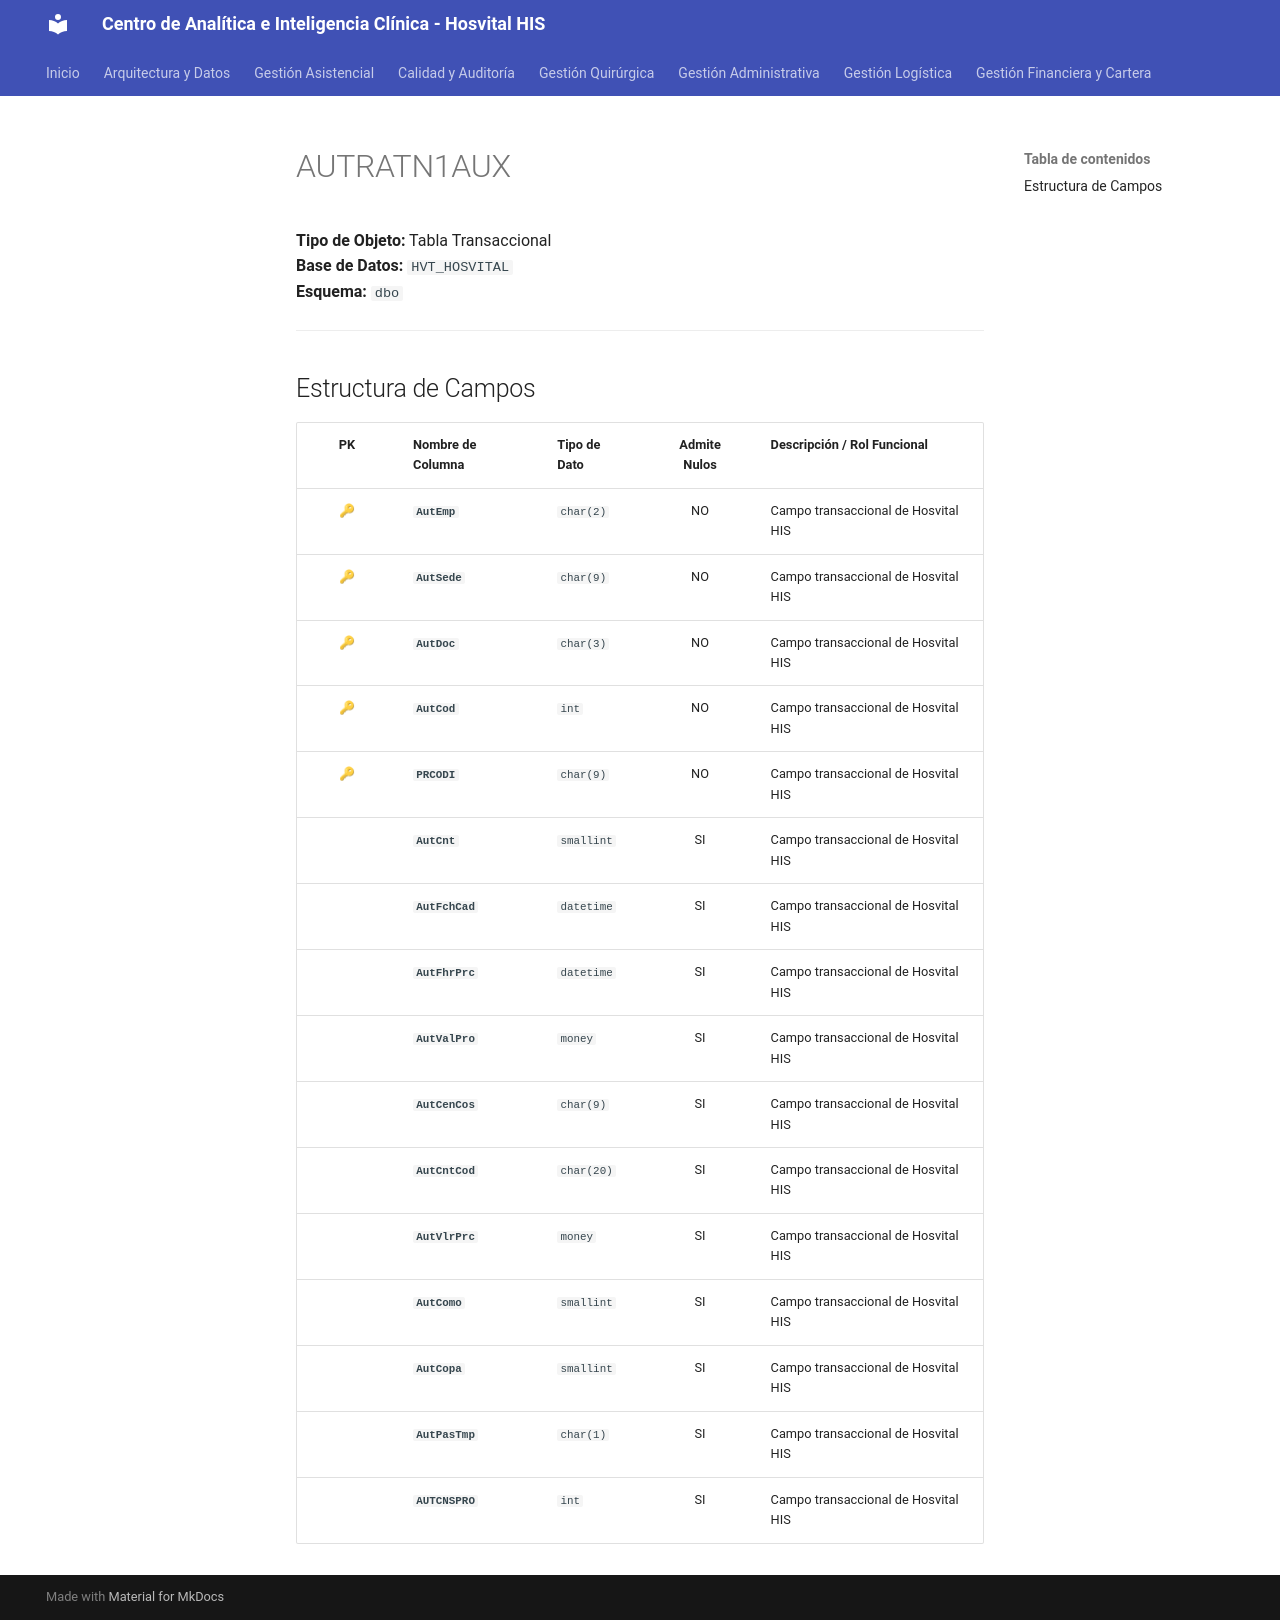

repository: SoporteSaludtech/superset-docs · page: diccionario-general/AUTRATN1AUX/index.html · generator: mkdocs

# AUTRATN1AUX

**Tipo de Objeto:** Tabla Transaccional  
**Base de Datos:** `HVT_HOSVITAL`  
**Esquema:** `dbo`

---

## Estructura de Campos

| PK | Nombre de Columna | Tipo de Dato | Admite Nulos | Descripción / Rol Funcional |
| :-: | :--- | :--- | :-: | :--- |
| 🔑 | **`AutEmp`** | `char(2)` | NO | Campo transaccional de Hosvital HIS |
| 🔑 | **`AutSede`** | `char(9)` | NO | Campo transaccional de Hosvital HIS |
| 🔑 | **`AutDoc`** | `char(3)` | NO | Campo transaccional de Hosvital HIS |
| 🔑 | **`AutCod`** | `int` | NO | Campo transaccional de Hosvital HIS |
| 🔑 | **`PRCODI`** | `char(9)` | NO | Campo transaccional de Hosvital HIS |
|  | **`AutCnt`** | `smallint` | SI | Campo transaccional de Hosvital HIS |
|  | **`AutFchCad`** | `datetime` | SI | Campo transaccional de Hosvital HIS |
|  | **`AutFhrPrc`** | `datetime` | SI | Campo transaccional de Hosvital HIS |
|  | **`AutValPro`** | `money` | SI | Campo transaccional de Hosvital HIS |
|  | **`AutCenCos`** | `char(9)` | SI | Campo transaccional de Hosvital HIS |
|  | **`AutCntCod`** | `char(20)` | SI | Campo transaccional de Hosvital HIS |
|  | **`AutVlrPrc`** | `money` | SI | Campo transaccional de Hosvital HIS |
|  | **`AutComo`** | `smallint` | SI | Campo transaccional de Hosvital HIS |
|  | **`AutCopa`** | `smallint` | SI | Campo transaccional de Hosvital HIS |
|  | **`AutPasTmp`** | `char(1)` | SI | Campo transaccional de Hosvital HIS |
|  | **`AUTCNSPRO`** | `int` | SI | Campo transaccional de Hosvital HIS |
